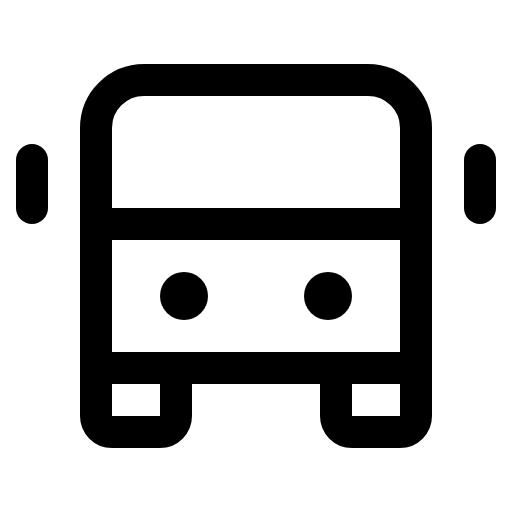
t = 0.00 s
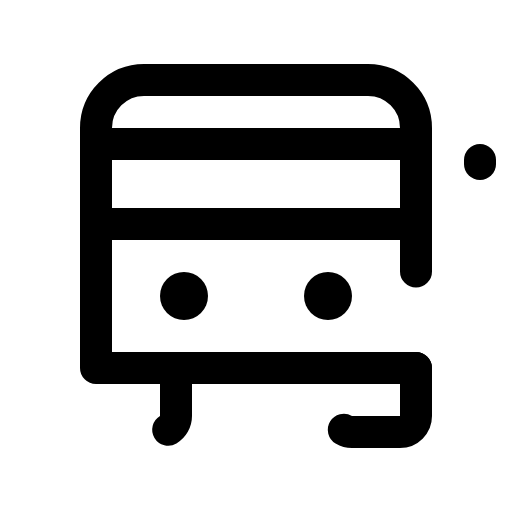
t = 1.80 s
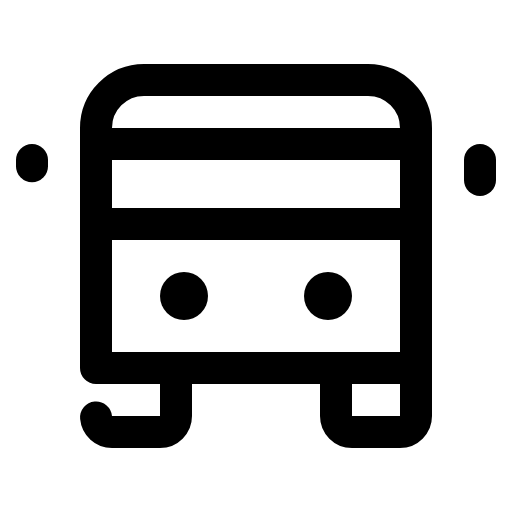
t = 2.18 s
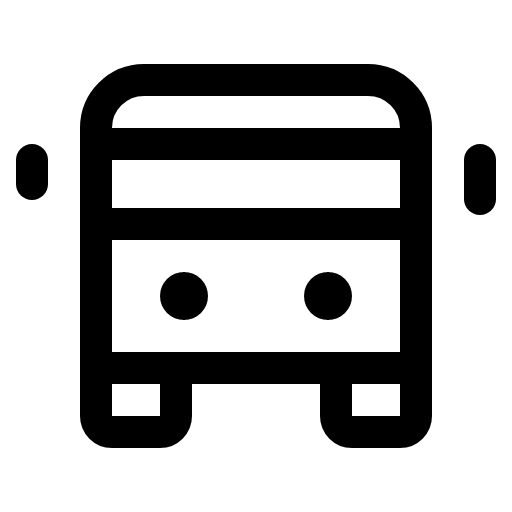
t = 2.55 s
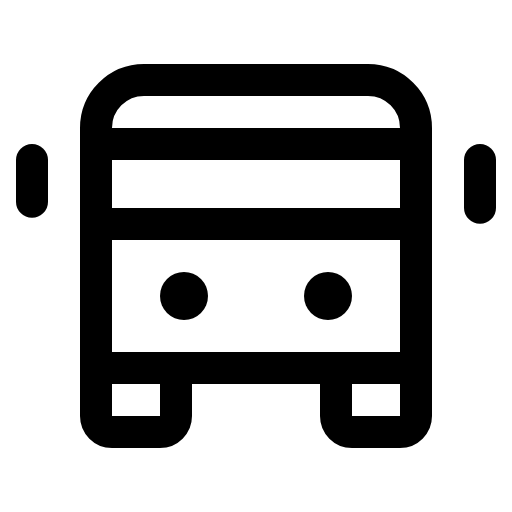
t = 2.93 s
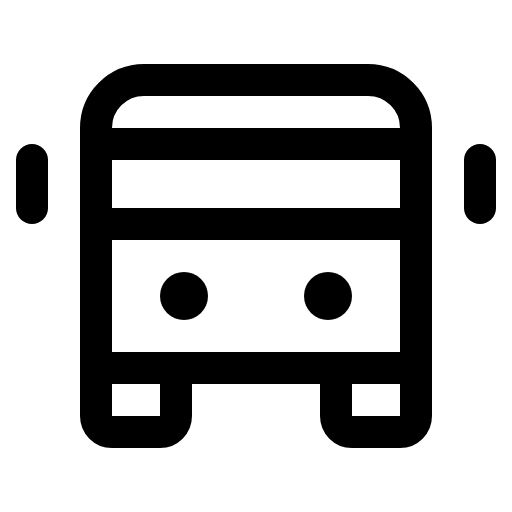
t = 3.30 s

The animated SVG that drew these frames (rendered in a browser with its animation timeline set to each time). Animation: 1 CSS @keyframes rule; one cycle of 3.30 s.

<svg xmlns="http://www.w3.org/2000/svg" viewBox="0 0 256 256">
  <style>
    .draw-line {
      stroke-dasharray: 1;
      stroke-dashoffset: 0;
    }
    svg:hover .draw-line {
      animation: phosphor-draw-in 1.5s ease-in-out forwards;
    }
    @keyframes phosphor-draw-in {
      from { stroke-dashoffset: 1; }
      to { stroke-dashoffset: 0; }
    }
  </style><rect width="256" height="256" fill="none"/><line x1="48" y1="72" x2="208" y2="72" fill="none" stroke="currentColor" stroke-linecap="round" stroke-linejoin="round" stroke-width="16" class="draw-line" pathLength="1" style="animation-delay: 0s"/><line x1="48" y1="112" x2="208" y2="112" fill="none" stroke="currentColor" stroke-linecap="round" stroke-linejoin="round" stroke-width="16" class="draw-line" pathLength="1" style="animation-delay: 0.3s"/><path d="M208,184H48V64A24,24,0,0,1,72,40H184a24,24,0,0,1,24,24Z" fill="none" stroke="currentColor" stroke-linecap="round" stroke-linejoin="round" stroke-width="16" class="draw-line" pathLength="1" style="animation-delay: 0.6s"/><path d="M208,184v24a8,8,0,0,1-8,8H176a8,8,0,0,1-8-8V184" fill="none" stroke="currentColor" stroke-linecap="round" stroke-linejoin="round" stroke-width="16" class="draw-line" pathLength="1" style="animation-delay: 0.9s"/><path d="M88,184v24a8,8,0,0,1-8,8H56a8,8,0,0,1-8-8V184" fill="none" stroke="currentColor" stroke-linecap="round" stroke-linejoin="round" stroke-width="16" class="draw-line" pathLength="1" style="animation-delay: 1.2s"/><circle cx="92" cy="148" r="12"/><circle cx="164" cy="148" r="12"/><line x1="240" y1="80" x2="240" y2="104" fill="none" stroke="currentColor" stroke-linecap="round" stroke-linejoin="round" stroke-width="16" class="draw-line" pathLength="1" style="animation-delay: 1.5s"/><line x1="16" y1="80" x2="16" y2="104" fill="none" stroke="currentColor" stroke-linecap="round" stroke-linejoin="round" stroke-width="16" class="draw-line" pathLength="1" style="animation-delay: 1.8s"/></svg>
